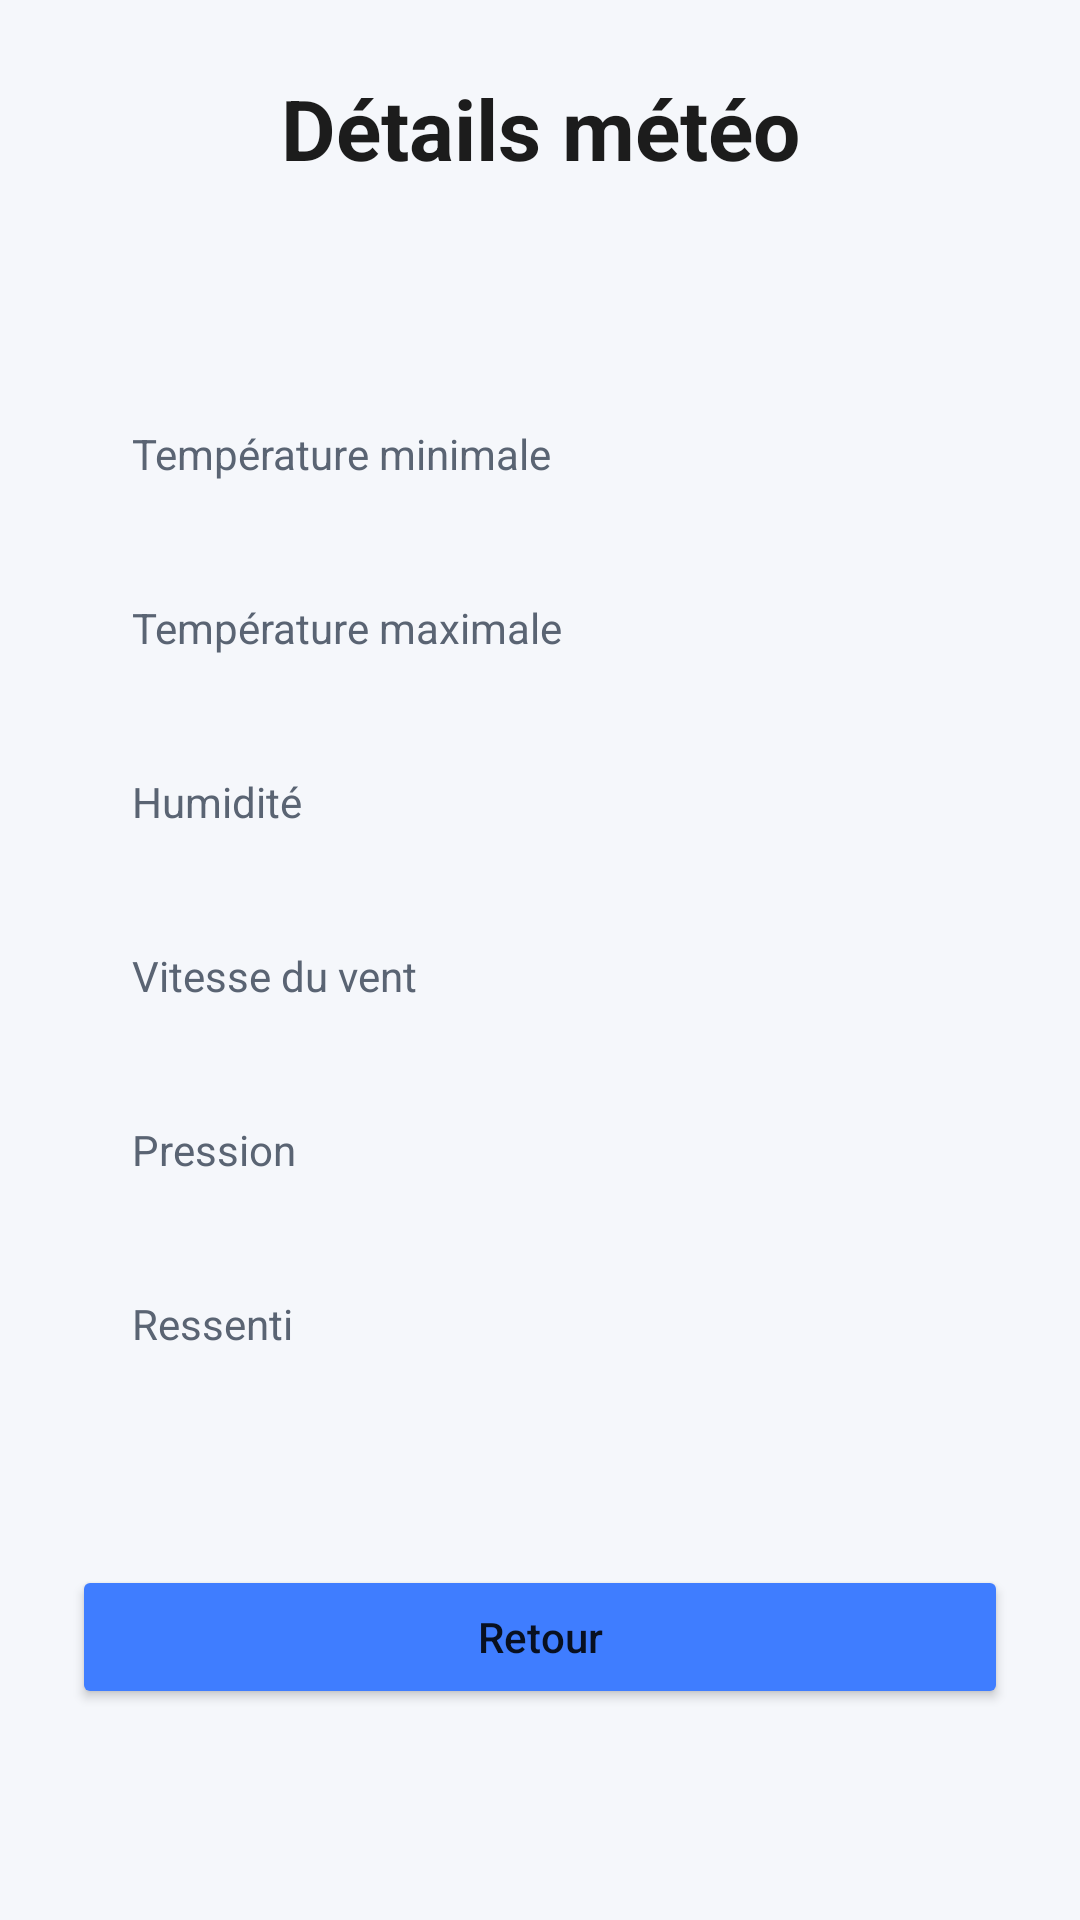

Layout XML and referenced resources for this Android screen:
<!-- AndroidManifest.xml: application theme Theme.TP3 -->
<!-- res/layout/activity_detail.xml -->
<?xml version="1.0" encoding="utf-8"?>
<ScrollView xmlns:android="http://schemas.android.com/apk/res/android"
    xmlns:app="http://schemas.android.com/apk/res-auto"
    android:layout_width="match_parent"
    android:layout_height="match_parent"
    android:background="@color/backgroundColor">

    <LinearLayout
        android:layout_width="match_parent"
        android:layout_height="wrap_content"
        android:orientation="vertical"
        android:padding="24dp">

        <TextView
            android:layout_width="match_parent"
            android:layout_height="wrap_content"
            android:gravity="center"
            android:text="Détails météo"
            android:textColor="@color/primaryText"
            android:textSize="28sp"
            android:textStyle="bold" />

        <TextView
            android:id="@+id/tvCity"
            android:layout_width="match_parent"
            android:layout_height="wrap_content"
            android:layout_marginTop="12dp"
            android:gravity="center"
            android:textColor="@color/secondaryText"
            android:textSize="18sp" />

        <LinearLayout
            android:layout_width="match_parent"
            android:layout_height="wrap_content"
            android:layout_marginTop="24dp"
            android:background="@drawable/bg_card"
            android:orientation="vertical"
            android:padding="20dp">

            <TextView
                android:layout_width="wrap_content"
                android:layout_height="wrap_content"
                android:text="Température minimale"
                android:textColor="@color/secondaryText" />

            <TextView
                android:id="@+id/tvTempMin"
                android:layout_width="wrap_content"
                android:layout_height="wrap_content"
                android:layout_marginBottom="12dp"
                android:textColor="@color/primaryText"
                android:textSize="20sp"
                android:textStyle="bold" />

            <TextView
                android:layout_width="wrap_content"
                android:layout_height="wrap_content"
                android:text="Température maximale"
                android:textColor="@color/secondaryText" />

            <TextView
                android:id="@+id/tvTempMax"
                android:layout_width="wrap_content"
                android:layout_height="wrap_content"
                android:layout_marginBottom="12dp"
                android:textColor="@color/primaryText"
                android:textSize="20sp"
                android:textStyle="bold" />

            <TextView
                android:layout_width="wrap_content"
                android:layout_height="wrap_content"
                android:text="Humidité"
                android:textColor="@color/secondaryText" />

            <TextView
                android:id="@+id/tvHumidity"
                android:layout_width="wrap_content"
                android:layout_height="wrap_content"
                android:layout_marginBottom="12dp"
                android:textColor="@color/primaryText"
                android:textSize="20sp"
                android:textStyle="bold" />

            <TextView
                android:layout_width="wrap_content"
                android:layout_height="wrap_content"
                android:text="Vitesse du vent"
                android:textColor="@color/secondaryText" />

            <TextView
                android:id="@+id/tvWind"
                android:layout_width="wrap_content"
                android:layout_height="wrap_content"
                android:layout_marginBottom="12dp"
                android:textColor="@color/primaryText"
                android:textSize="20sp"
                android:textStyle="bold" />

            <TextView
                android:layout_width="wrap_content"
                android:layout_height="wrap_content"
                android:text="Pression"
                android:textColor="@color/secondaryText" />

            <TextView
                android:id="@+id/tvPressure"
                android:layout_width="wrap_content"
                android:layout_height="wrap_content"
                android:layout_marginBottom="12dp"
                android:textColor="@color/primaryText"
                android:textSize="20sp"
                android:textStyle="bold" />

            <TextView
                android:layout_width="wrap_content"
                android:layout_height="wrap_content"
                android:text="Ressenti"
                android:textColor="@color/secondaryText" />

            <TextView
                android:id="@+id/tvFeelsLike"
                android:layout_width="wrap_content"
                android:layout_height="wrap_content"
                android:textColor="@color/primaryText"
                android:textSize="20sp"
                android:textStyle="bold" />
        </LinearLayout>

        <Button
            android:id="@+id/btnRetour"
            android:layout_width="match_parent"
            android:layout_height="wrap_content"
            android:layout_marginTop="24dp"
            android:backgroundTint="@color/primaryColor"
            android:text="Retour"
            android:textAllCaps="false" />

    </LinearLayout>
</ScrollView>
<!-- resources referenced by this layout -->
<resources>
  <color name="backgroundColor">#F5F7FB</color>
  <color name="primaryColor">#3F7DFF</color>
  <color name="primaryText">#1C1C1C</color>
  <color name="secondaryText">#5A6473</color>
  <style name="Theme.TP3" parent="Theme.MaterialComponents.DayNight.NoActionBar">
          <item name="colorPrimary">@color/primaryColor</item>
          <item name="colorPrimaryVariant">@color/primaryColor</item>
          <item name="colorOnPrimary">@color/white</item>
          <item name="android:statusBarColor">@color/primaryColor</item>
          <item name="android:windowLightStatusBar" tools:targetApi="m">false</item>
      </style>
  <color name="white">#FFFFFF</color>
</resources>
